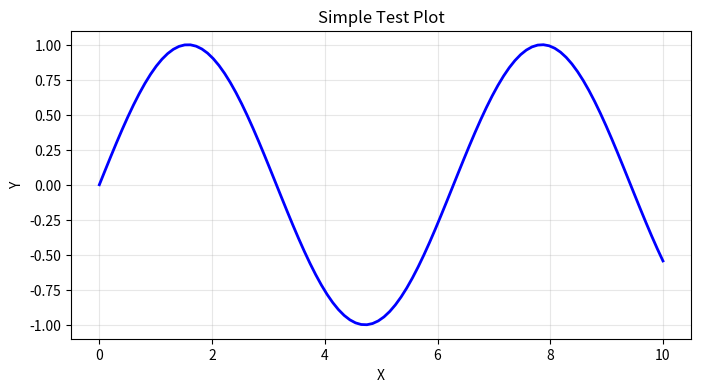

Recreate this plot in Python.
#!/usr/bin/env python3
import numpy as np
import matplotlib
matplotlib.use('Agg')
import matplotlib.pyplot as plt

print("Testing adaptive complexity environment...")
print("NumPy version:", np.__version__)

x = np.linspace(0, 10, 100)
y = np.sin(x)

plt.figure(figsize=(8, 4))
plt.plot(x, y, 'b-', linewidth=2)
plt.title('Simple Test Plot')
plt.xlabel('X')
plt.ylabel('Y')
plt.grid(True, alpha=0.3)
plt.savefig('test_plot.png')
print("Test plot saved.")
